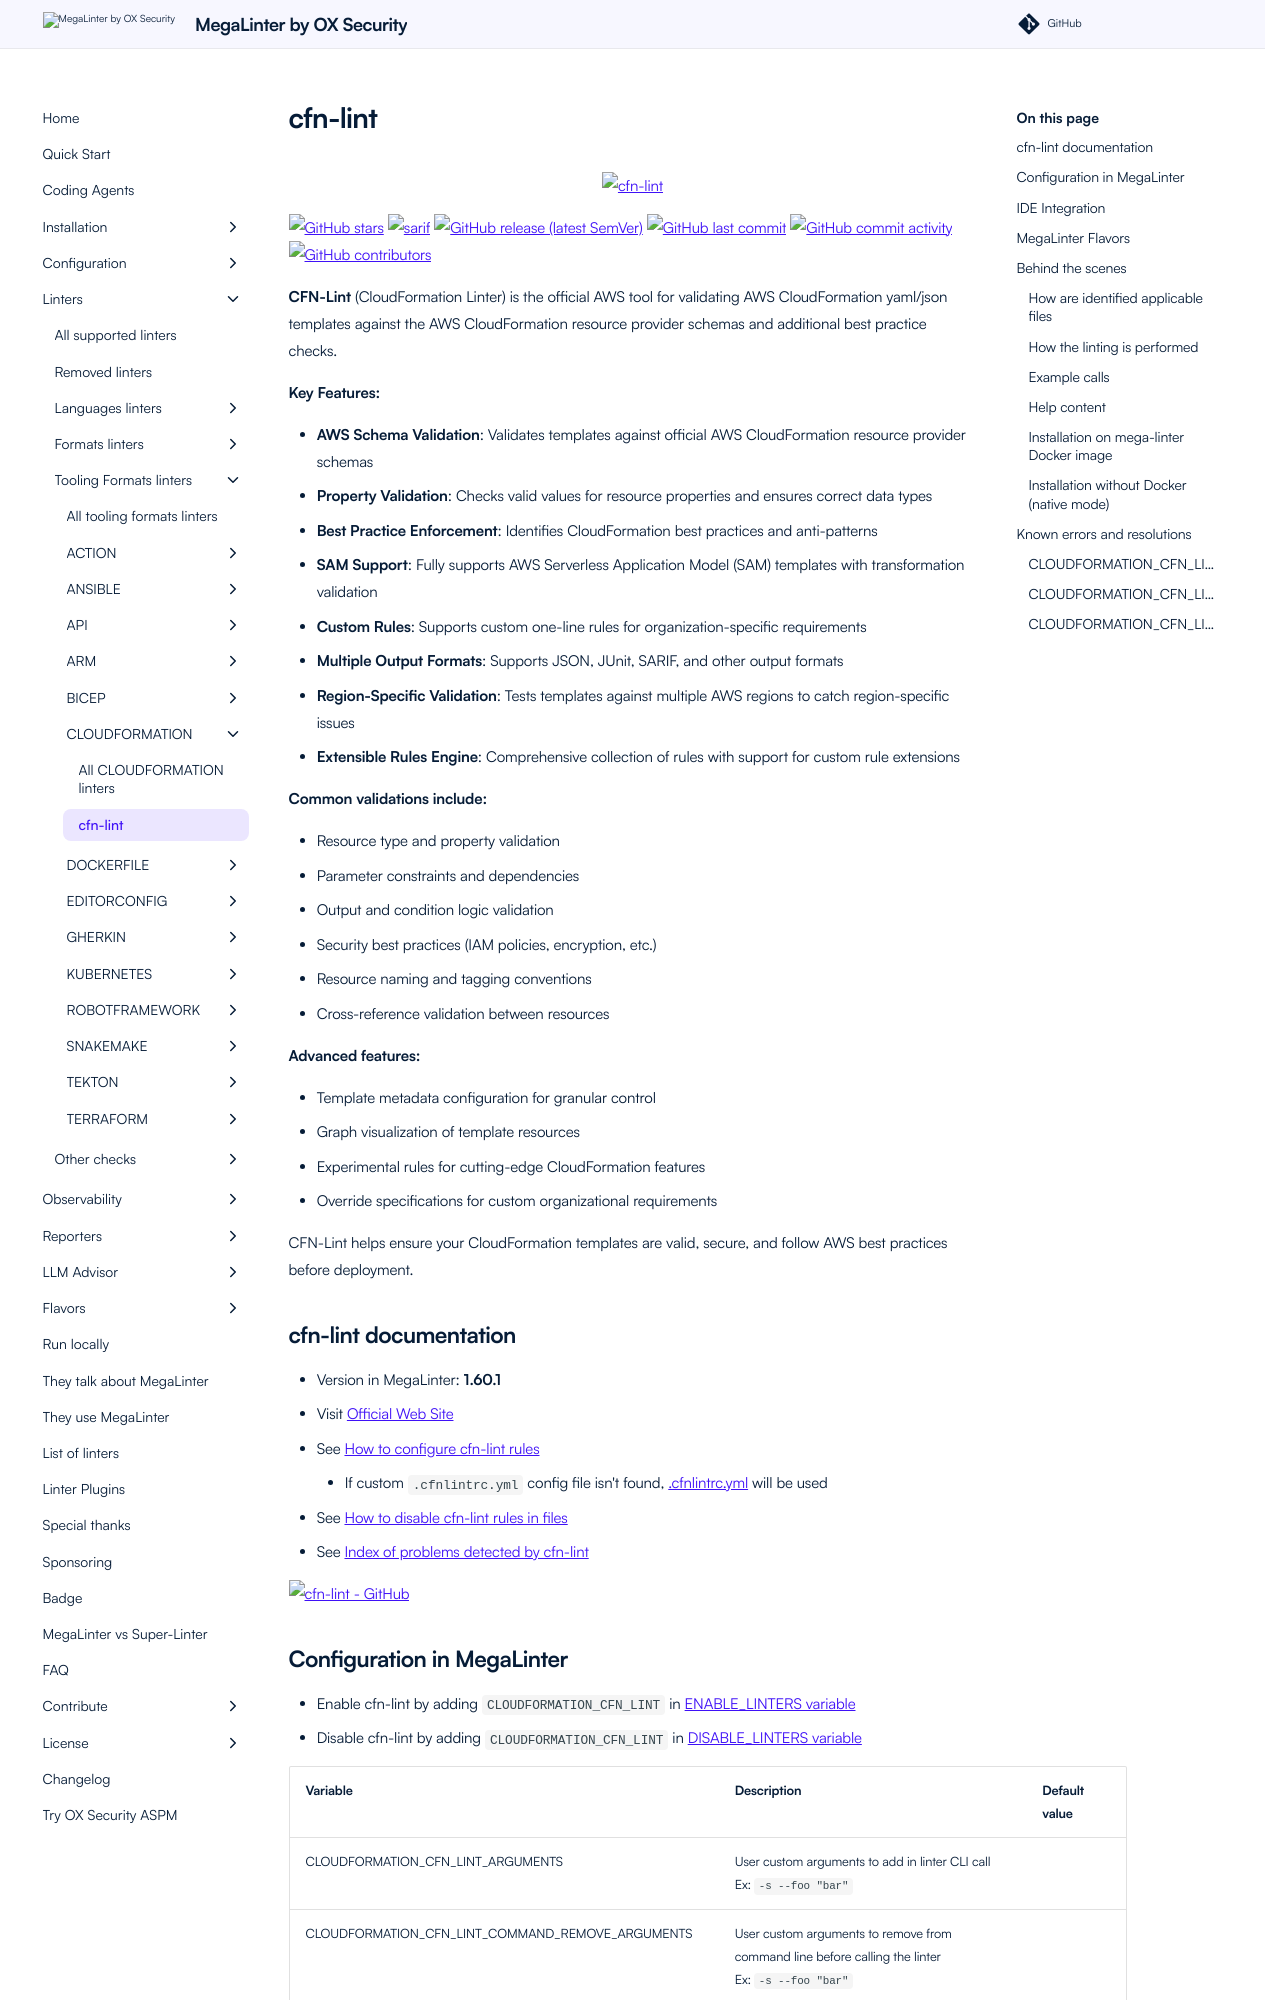

repository: oxsecurity/megalinter · page: beta/descriptors/cloudformation_cfn_lint/index.html · generator: mkdocs

---
title: cfn-lint configuration in MegaLinter
description: How to use cfn-lint (configure, ignore files, ignore errors, help & version documentations) to analyze CLOUDFORMATION files
---
<!-- markdownlint-disable MD033 MD041 MD046 -->
<!-- @generated by .automation/build.py, please don't update manually -->

<div align="center">
  <a href="https://github.com/aws-cloudformation/cfn-lint#readme" target="blank" title="Visit linter Web Site">
    <img src="https://raw.githubusercontent.com/aws-cloudformation/cfn-lint/main/logo.png" alt="cfn-lint" height="150px" class="megalinter-banner">
  </a>
</div>

[![GitHub stars](https://img.shields.io/github/stars/aws-cloudformation/cfn-lint?cacheSeconds=3600)](https://github.com/aws-cloudformation/cfn-lint) ![sarif](https://shields.io/badge/-SARIF-orange) [![GitHub release (latest SemVer)](https://img.shields.io/github/v/release/aws-cloudformation/cfn-lint?sort=semver)](https://github.com/aws-cloudformation/cfn-lint/releases) [![GitHub last commit](https://img.shields.io/github/last-commit/aws-cloudformation/cfn-lint)](https://github.com/aws-cloudformation/cfn-lint/commits) [![GitHub commit activity](https://img.shields.io/github/commit-activity/y/aws-cloudformation/cfn-lint)](https://github.com/aws-cloudformation/cfn-lint/graphs/commit-activity/) [![GitHub contributors](https://img.shields.io/github/contributors/aws-cloudformation/cfn-lint)](https://github.com/aws-cloudformation/cfn-lint/graphs/contributors/)

**CFN-Lint** (CloudFormation Linter) is the official AWS tool for validating AWS CloudFormation yaml/json templates against the AWS CloudFormation resource provider schemas and additional best practice checks.

**Key Features:**

- **AWS Schema Validation**: Validates templates against official AWS CloudFormation resource provider schemas
- **Property Validation**: Checks valid values for resource properties and ensures correct data types
- **Best Practice Enforcement**: Identifies CloudFormation best practices and anti-patterns
- **SAM Support**: Fully supports AWS Serverless Application Model (SAM) templates with transformation validation
- **Custom Rules**: Supports custom one-line rules for organization-specific requirements
- **Multiple Output Formats**: Supports JSON, JUnit, SARIF, and other output formats
- **Region-Specific Validation**: Tests templates against multiple AWS regions to catch region-specific issues
- **Extensible Rules Engine**: Comprehensive collection of rules with support for custom rule extensions

**Common validations include:**

- Resource type and property validation
- Parameter constraints and dependencies  
- Output and condition logic validation
- Security best practices (IAM policies, encryption, etc.)
- Resource naming and tagging conventions
- Cross-reference validation between resources

**Advanced features:**

- Template metadata configuration for granular control
- Graph visualization of template resources
- Experimental rules for cutting-edge CloudFormation features
- Override specifications for custom organizational requirements

CFN-Lint helps ensure your CloudFormation templates are valid, secure, and follow AWS best practices before deployment.

## cfn-lint documentation

- Version in MegaLinter: **1.60.1**
- Visit [Official Web Site](https://github.com/aws-cloudformation/cfn-lint#readme){target=_blank}
- See [How to configure cfn-lint rules](https://github.com/aws-cloudformation/cfn-lint#configuration){target=_blank}
  - If custom `.cfnlintrc.yml` config file isn't found, [.cfnlintrc.yml](https://github.com/oxsecurity/megalinter/tree/main/TEMPLATES/.cfnlintrc.yml){target=_blank} will be used
- See [How to disable cfn-lint rules in files](https://github.com/aws-cloudformation/cfn-lint#metadata){target=_blank}
- See [Index of problems detected by cfn-lint](https://github.com/aws-cloudformation/cfn-lint/blob/main/docs/rules.md){target=_blank}

[![cfn-lint - GitHub](https://github-stats-extended.vercel.app/api/pin/?username=aws-cloudformation&repo=cfn-lint&show_owner=true)](https://github.com/aws-cloudformation/cfn-lint){target=_blank}
